Photos from the image-classification dataset "beans" in the GitHub repository yessikalegat/amle-pretrained-networks-transfer-learning. Its 3 classes are: angular leaf spot, bean rust, healthy.

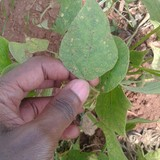
Label: bean rust

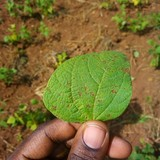
Label: angular leaf spot

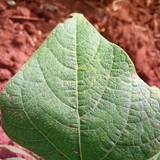
Label: healthy

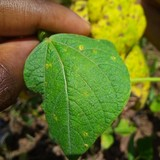
Label: bean rust

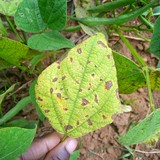
Label: angular leaf spot

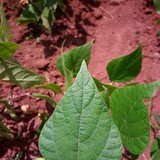
Label: healthy
